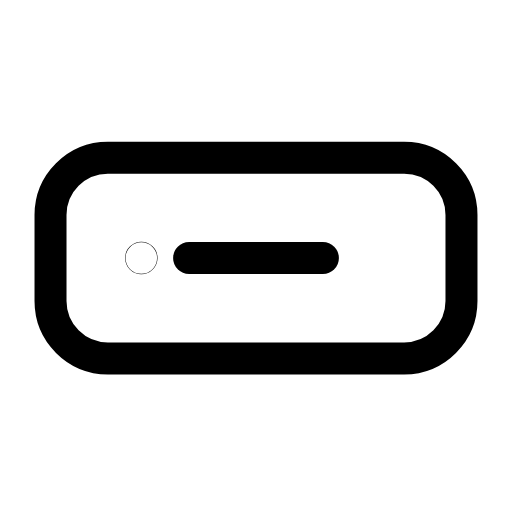
t = 0.00 s
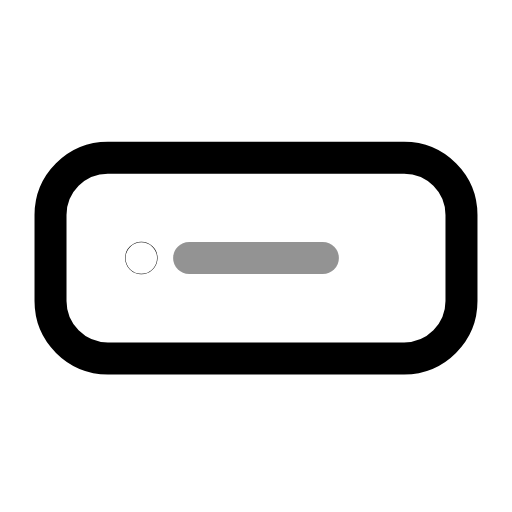
t = 0.25 s
t = 0.54 s: frame unchanged from t = 0.00 s, image omitted
t = 0.78 s: frame unchanged from t = 0.00 s, image omitted
t = 1.08 s: frame unchanged from t = 0.00 s, image omitted
t = 1.33 s: frame unchanged from t = 0.00 s, image omitted

The animated SVG that drew these frames (rendered in a browser with its animation timeline set to each time). Animation: 1 SMIL element (animate=1); one cycle of 1.60 s, repeats indefinitely.

<svg xmlns="http://www.w3.org/2000/svg" width="24" height="24" viewBox="0 0 24 24" fill="none"><g transform="translate(-1.44 -2.016) scale(1.12)"><rect stroke="currentColor" stroke-width="1.339" stroke-linecap="round" stroke-linejoin="round" fill="none" x="3.4" y="8.4" width="17.2" height="8.4" rx="2.4"></rect><path stroke="currentColor" stroke-width="1.339" stroke-linecap="round" stroke-linejoin="round" fill="none" d="M9.2 12.6L14.8 12.6"><animate attributeName="opacity" values="1;1;0.3;1;1;1;1;0.3;1;1;1" keyTimes="0;0.135;0.225;0.3375;0.45;0.6;0.675;0.75;0.81;0.9;1" dur="1.6s" repeatCount="indefinite" calcMode="spline" keySplines="0.16 1 0.3 1;0.16 1 0.3 1;0.16 1 0.3 1;0.16 1 0.3 1;0.16 1 0.3 1;0.16 1 0.3 1;0.16 1 0.3 1;0.16 1 0.3 1;0.16 1 0.3 1;0.16 1 0.3 1"/></path><circle stroke="currentColor" stroke-width="1.339" stroke-linecap="round" stroke-linejoin="round" fill="none" cx="7.2" cy="12.6" r="0.01"></circle></g></svg>
